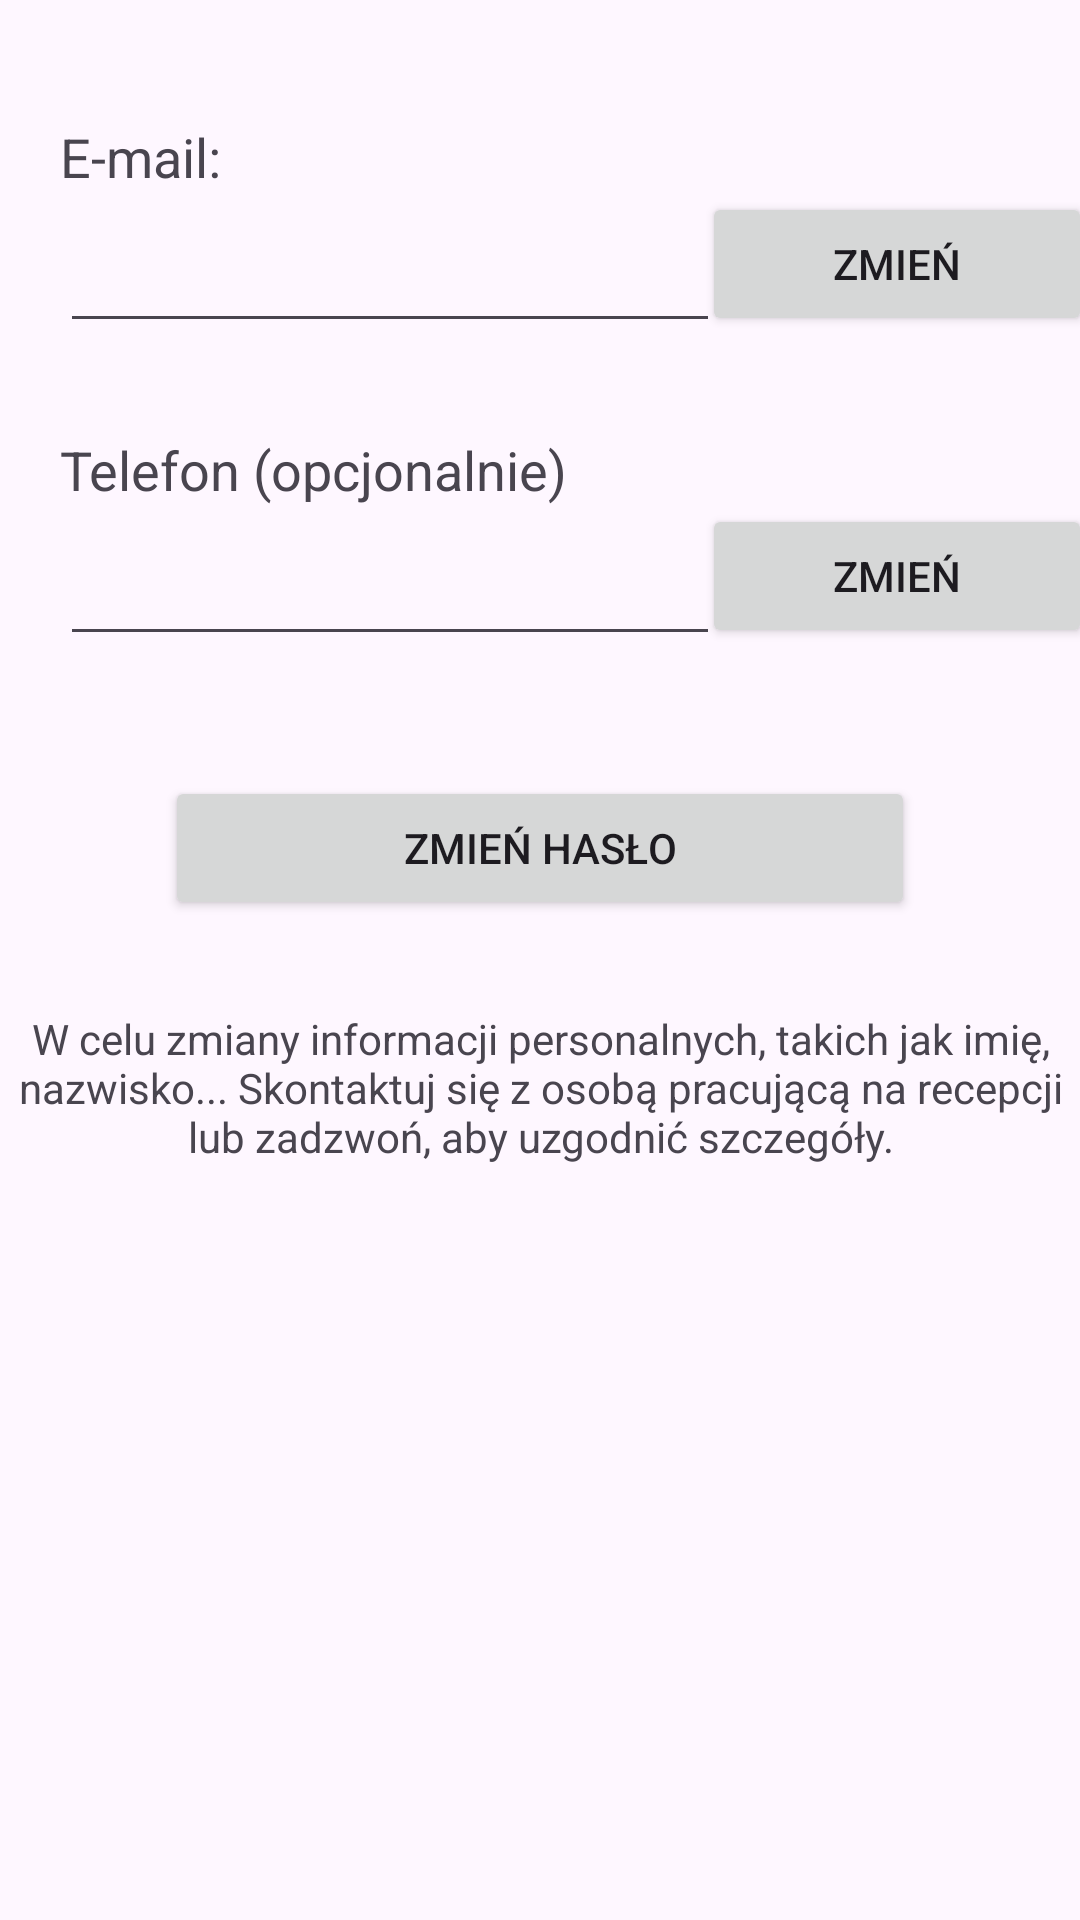

Here is an Android app screen rendered from its layout file. Give the layout XML and the strings, colors and styles it references.
<!-- AndroidManifest.xml: application theme AppTheme -->
<!-- res/layout/fragment_ustawienia.xml -->
<?xml version="1.0" encoding="utf-8"?>
<ScrollView xmlns:android="http://schemas.android.com/apk/res/android"
    xmlns:app="http://schemas.android.com/apk/res-auto"
    xmlns:tools="http://schemas.android.com/tools"
    android:id="@+id/scrollv"
    android:layout_width="match_parent"
    android:layout_height="match_parent"
    tools:context=".Fragments.UstawieniaFragment">

    <androidx.constraintlayout.widget.ConstraintLayout
        android:id="@+id/xlayout"
        android:layout_width="match_parent"
        android:layout_height="wrap_content">


        <TextView
            android:id="@+id/textView20"
            android:layout_width="107dp"
            android:layout_height="wrap_content"
            android:layout_marginStart="20dp"
            android:layout_marginTop="40dp"
            android:text="E-mail:"
            android:textAlignment="textStart"
            android:textSize="18sp"
            app:layout_constraintEnd_toEndOf="parent"
            app:layout_constraintHorizontal_bias="0.0"
            app:layout_constraintStart_toStartOf="parent"
            app:layout_constraintTop_toTopOf="parent" />

        <EditText
            android:id="@+id/et_email_ust"
            android:layout_width="220sp"
            android:layout_height="50sp"
            android:layout_marginStart="20dp"
            android:ems="10"
            android:inputType="textEmailAddress"
            app:layout_constraintEnd_toEndOf="parent"
            app:layout_constraintHorizontal_bias="0.0"
            app:layout_constraintStart_toStartOf="parent"
            app:layout_constraintTop_toBottomOf="@+id/textView20" />

        <TextView
            android:id="@+id/textView22"
            android:layout_width="wrap_content"
            android:layout_height="wrap_content"
            android:layout_marginStart="20dp"
            android:layout_marginTop="30dp"
            android:text="Telefon (opcjonalnie)"
            android:textAlignment="textStart"
            android:textSize="18sp"
            app:layout_constraintEnd_toEndOf="parent"
            app:layout_constraintHorizontal_bias="0.0"
            app:layout_constraintStart_toStartOf="parent"
            app:layout_constraintTop_toBottomOf="@+id/et_email_ust" />

        <EditText
            android:id="@+id/et_telefon_ust"
            android:layout_width="220sp"
            android:layout_height="50sp"
            android:layout_marginStart="20dp"
            android:ems="10"
            android:inputType="phone"
            app:layout_constraintEnd_toEndOf="parent"
            app:layout_constraintHorizontal_bias="0.0"
            app:layout_constraintStart_toStartOf="parent"
            app:layout_constraintTop_toBottomOf="@+id/textView22" />

        <Button
            android:id="@+id/btn_email_ust"
            android:layout_width="130dp"
            android:layout_height="wrap_content"
            android:layout_marginTop="64dp"
            android:text="Zmień"
            app:layout_constraintEnd_toEndOf="parent"
            app:layout_constraintHorizontal_bias="0.609"
            app:layout_constraintStart_toEndOf="@+id/et_email_ust"
            app:layout_constraintTop_toTopOf="parent" />

        <Button
            android:id="@+id/btn_telefon_ust"
            android:layout_width="130dp"
            android:layout_height="wrap_content"
            android:layout_marginTop="56dp"
            android:text="Zmień"
            app:layout_constraintEnd_toEndOf="parent"
            app:layout_constraintHorizontal_bias="0.609"
            app:layout_constraintStart_toEndOf="@+id/et_telefon_ust"
            app:layout_constraintTop_toBottomOf="@+id/btn_email_ust" />

        <Button
            android:id="@+id/btn_haslo_ust"
            android:layout_width="250dp"
            android:layout_height="wrap_content"
            android:layout_marginTop="40dp"
            android:layout_marginBottom="100dp"
            android:text="Zmień hasło"
            app:layout_constraintBottom_toBottomOf="parent"
            app:layout_constraintEnd_toEndOf="parent"
            app:layout_constraintStart_toStartOf="parent"
            app:layout_constraintTop_toBottomOf="@+id/et_telefon_ust"
            app:layout_constraintVertical_bias="1.0" />

        <TextView
            android:id="@+id/textView30"
            android:layout_width="wrap_content"
            android:layout_height="wrap_content"
            android:layout_marginTop="50dp"
            android:layout_marginBottom="45dp"
            android:gravity="center"
            android:paddingStart="5dp"
            android:paddingEnd="5dp"
            android:paddingBottom="10dp"
            android:text="W celu zmiany informacji personalnych, takich jak imię, nazwisko... Skontaktuj się z osobą pracującą na recepcji lub zadzwoń, aby uzgodnić szczegóły."
            app:layout_constraintBottom_toBottomOf="parent"
            app:layout_constraintEnd_toEndOf="parent"
            app:layout_constraintHorizontal_bias="0.0"
            app:layout_constraintStart_toStartOf="parent"
            app:layout_constraintTop_toBottomOf="@+id/btn_haslo_ust"
            app:layout_constraintVertical_bias="0.355" />

    </androidx.constraintlayout.widget.ConstraintLayout>
</ScrollView>
<!-- resources referenced by this layout -->
<resources>
  <style name="AppTheme" parent="Theme.Material3.Light.NoActionBar">
          <item name="colorPrimary">@color/myColorPrimary</item>
          <item name="colorPrimaryDark">@color/myColorPrimaryDark</item>
          <item name="colorAccent">@color/myColorAccent</item>
  </style>
  <color name="myColorPrimary">#5d80b6</color>
  <color name="myColorPrimaryDark">#101f5a</color>
  <color name="myColorAccent">#acbcd3</color>
</resources>
